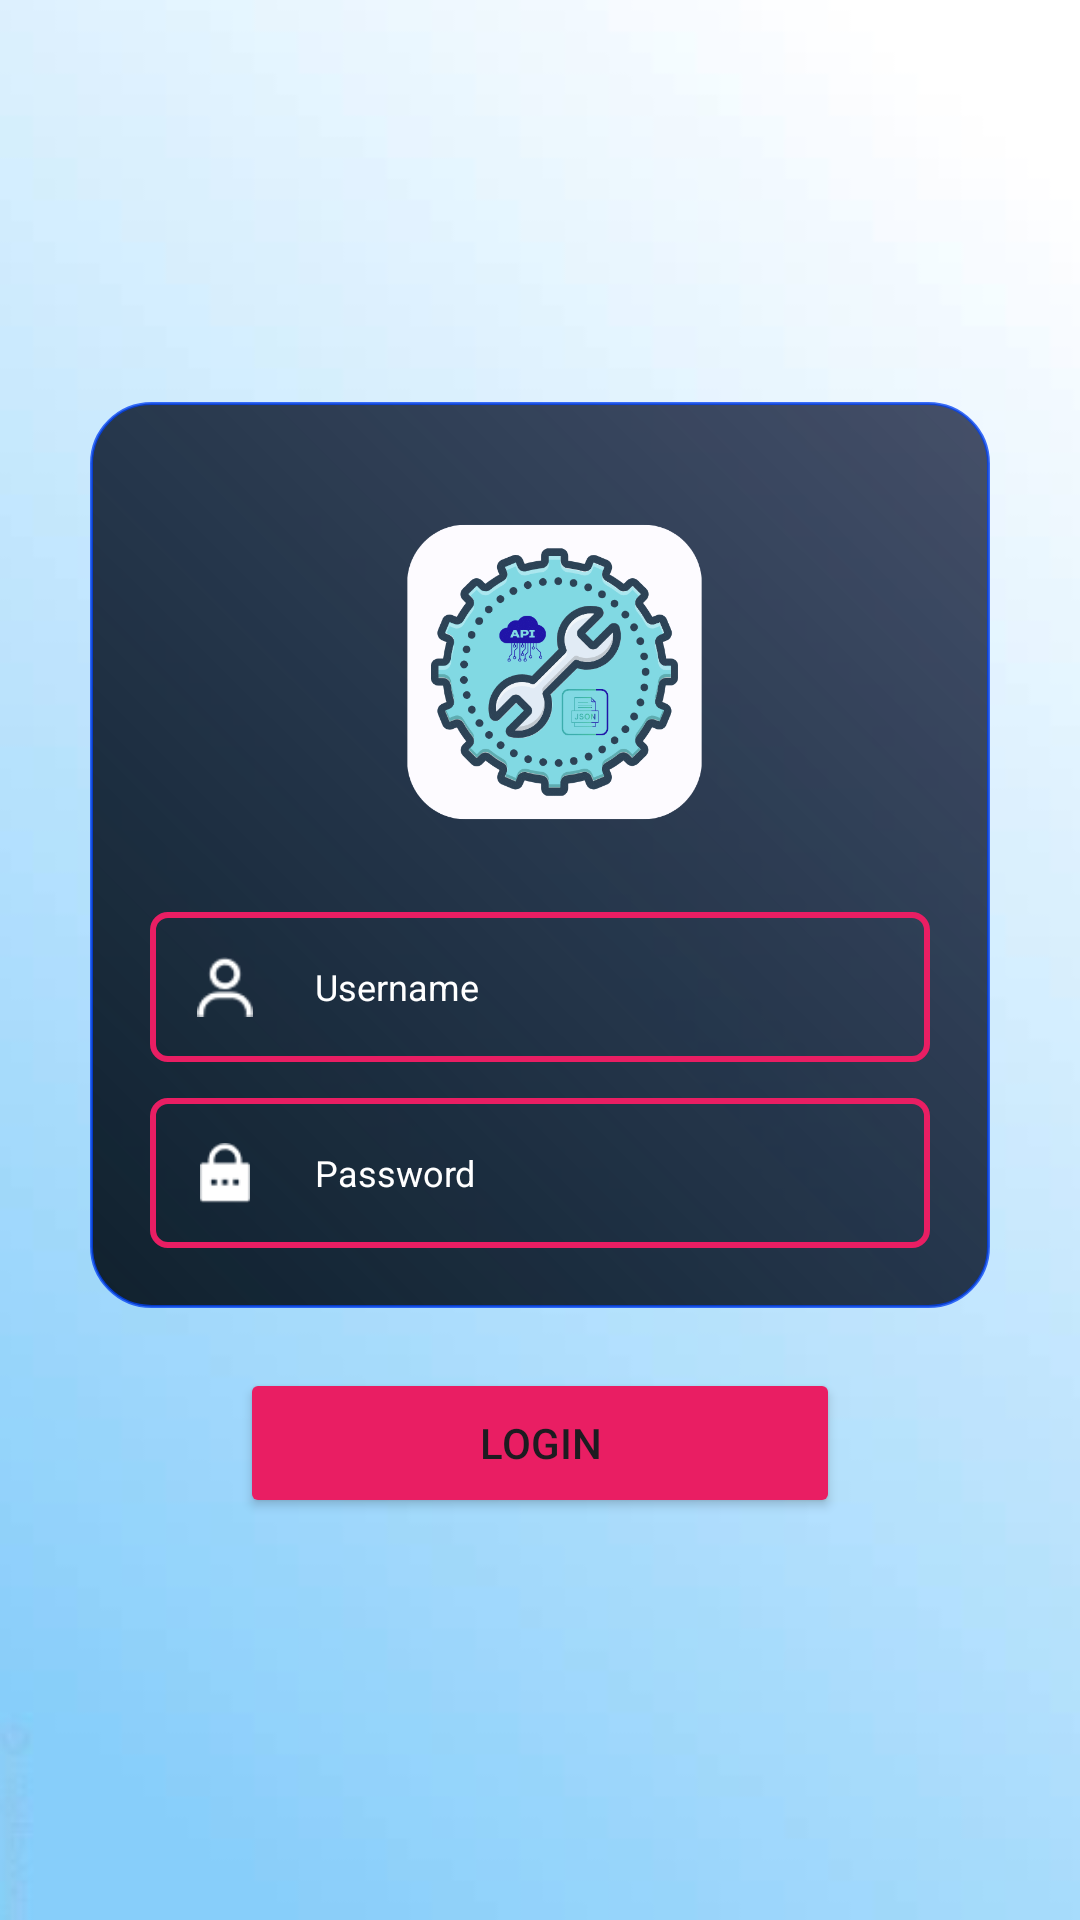

Reconstruct the res/layout file that produces this screen, plus the resources it refers to.
<!-- AndroidManifest.xml: application theme Theme.CloudGen5 -->
<!-- res/layout/login_activity.xml -->
<?xml version="1.0" encoding="utf-8"?>

<FrameLayout xmlns:android="http://schemas.android.com/apk/res/android"
    xmlns:app="http://schemas.android.com/apk/res-auto"
    android:layout_width="match_parent"
    android:gravity="center"
    android:background="@drawable/wmbg"
    android:layout_height="match_parent">

    <LinearLayout xmlns:android="http://schemas.android.com/apk/res/android"
        xmlns:app="http://schemas.android.com/apk/res-auto"
        android:layout_width="match_parent"
        android:orientation="vertical"
        android:gravity="center"
        android:layout_height="match_parent">

        <LinearLayout
            android:layout_width="fill_parent"
            android:orientation="vertical"
            android:gravity="center"
            android:layout_marginRight="30dp"
            android:layout_marginLeft="30dp"
            android:padding="20dp"
            android:background="@drawable/login_bg"
            android:layout_height="wrap_content">
            <ImageView
                android:layout_width="fill_parent"
                android:layout_height="100dp"
                android:scaleType="fitCenter"
                android:layout_marginTop="20dp"
                android:layout_marginBottom="30dp"
                android:src="@drawable/icon"
                android:layout_marginLeft="15dp"
                android:layout_marginRight="10dp"/>
            <FrameLayout android:visibility="visible" android:layout_marginLeft="0dp" android:layout_marginRight="0dp" android:layout_marginTop="0dp" android:orientation="vertical" android:layout_width="fill_parent" android:layout_height="wrap_content">
                <LinearLayout  android:background="@drawable/dd" android:gravity="center" android:orientation="horizontal" android:layout_width="fill_parent" android:layout_height="50.0dip" android:layout_marginTop="0dip">
                    <ImageView
                        android:layout_width="20dp"
                        android:layout_height="20dp"
                        android:src="@drawable/ic_username"
                        android:layout_marginLeft="15dp"
                        android:layout_marginRight="10dp"/>
                    <EditText
                        android:id="@+id/login_username"
                        android:padding="10dp"
                        android:layout_height="50dp"
                        android:layout_width="fill_parent"
                        android:background="#00000000"
                        android:focusableInTouchMode="true"
                        android:textSize="12dp"
                        android:singleLine="true"
                        android:textColor="#ffffffff"
                        android:textColorHint="#ffffffff"
                        android:hint="Username" />
                </LinearLayout>

            </FrameLayout>
            <FrameLayout android:visibility="visible" android:layout_marginLeft="0dp" android:layout_marginRight="0dp" android:layout_marginTop="5dp" android:orientation="vertical" android:layout_width="fill_parent" android:layout_height="wrap_content">
                <LinearLayout android:background="@drawable/dd" android:gravity="center" android:orientation="horizontal" android:layout_width="fill_parent" android:layout_height="50.0dip" android:layout_marginTop="7dip">
                    <ImageView
                        android:layout_width="20dp"
                        android:layout_height="20dp"
                        android:src="@drawable/ic_password"
                        android:layout_marginLeft="15dp"
                        android:layout_marginRight="10dp"/>
                    <EditText
                        android:id="@+id/login_password"
                        android:padding="10dp"
                        android:focusableInTouchMode="true"
                        android:layout_height="fill_parent"
                        android:background="#00000000"
                        android:textColor="#ffffffff"
                        android:textColorHint="#ffffffff"
                        android:textSize="12dp"
                        android:layout_width="fill_parent"
                        android:inputType="textPassword"
                        android:hint="Password" />
                </LinearLayout>

            </FrameLayout>


        </LinearLayout>
        <Button
            android:layout_width="200dp"
            android:layout_height="50dp"
            android:text="Login"
            android:id="@+id/loginBtn"
            android:layout_marginTop="20dp"
            android:backgroundTint="@color/main_color"/>

    </LinearLayout>
</FrameLayout>
<!-- resources referenced by this layout -->
<resources>
  <color name="main_color">#ffe91e63</color>
  <!-- drawable dd (drawable) -->
  <?xml version="1.0" encoding="utf-8"?>
  <shape android:shape="rectangle"
  	xmlns:android="http://schemas.android.com/apk/res/android">
      <stroke android:width="2.0dip" android:color="@color/main_color" />
      <gradient android:startColor="#00000000" android:endColor="#00000000" android:angle="225.0" />
      <corners android:radius="5dp"/>
  </shape>
  <!-- drawable ic_password: png bitmap (drawable, 384 bytes) -->
  <!-- drawable ic_username: png bitmap (drawable, 483 bytes) -->
  <!-- drawable icon: png bitmap (drawable, 40193 bytes) -->
  <!-- drawable login_bg (drawable) -->
  <?xml version="1.0" encoding="utf-8"?>
  
  <shape android:shape="rectangle"
      xmlns:android="http://schemas.android.com/apk/res/android">
      <stroke android:width="1.0dip" android:color="#C10041F6" />
      <gradient android:startColor="#C10E1939" android:endColor="#10212E" android:angle="225.0" />
      <corners android:radius="20dp" />
  </shape>
  <!-- drawable wmbg: png bitmap (drawable, 16943 bytes) -->
  <style name="Theme.CloudGen5" parent="Theme.Material3.Light.NoActionBar">
  
          <item name="colorPrimary">@color/main_color</item>
          <item name="colorSecondary">@color/main_color</item>
          <item name="colorTertiary">@color/main_color</item>
  
          
          <item name="android:navigationBarColor">@color/main_color</item>
  
          
          <item name="android:windowLightStatusBar">false</item>
  
      </style>
</resources>
